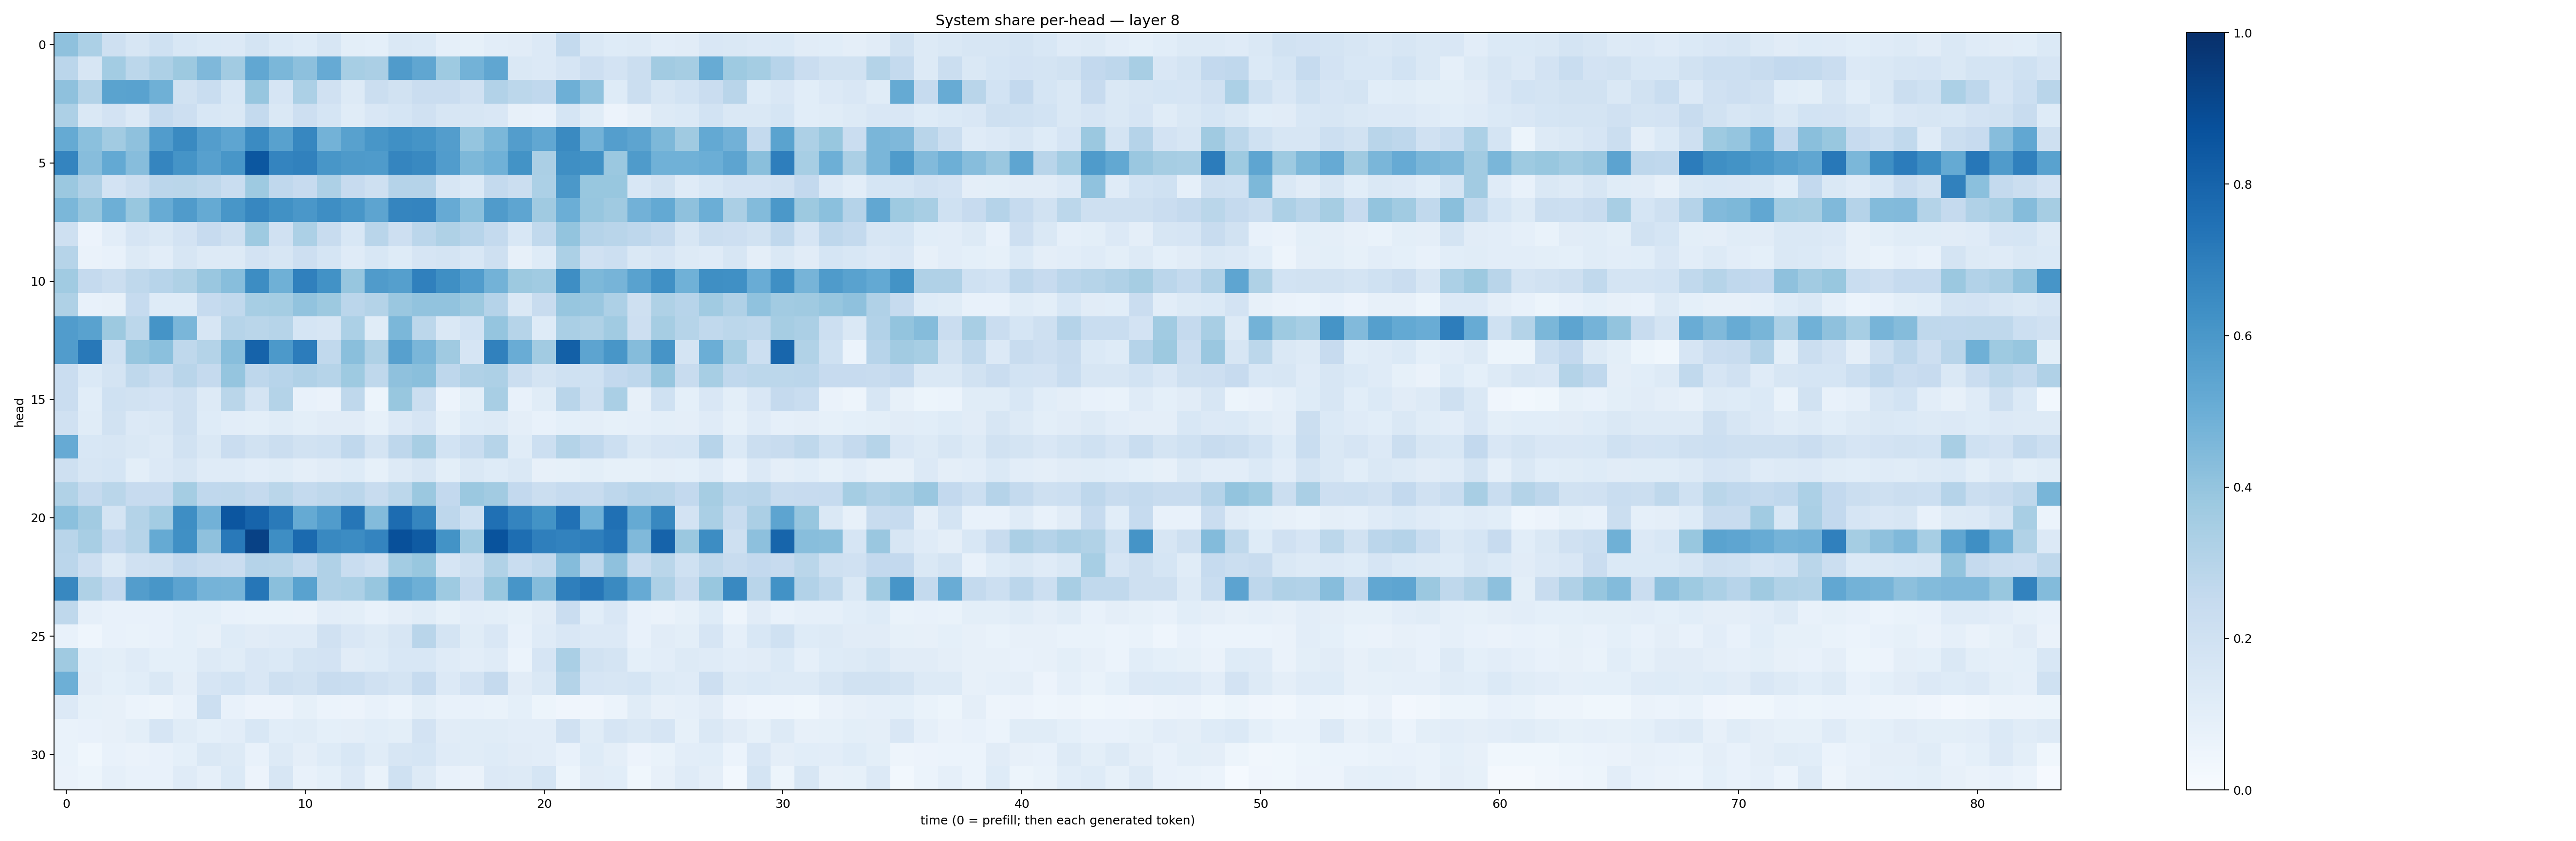

Source data for this figure (header and first rows):
0.41045776, 0.33017376, 0.20543644, 0.1633239, 0.1994712, 0.15372516, 0.13778399, 0.13425282, 0.17634067, 0.13955985, 0.124384716, 0.15633942, 0.09982839, 0.09136141, 0.14385648, 0.13862468, 0.08626774, 0.083075136, 0.10397687, 0.10997859, 0.13628572, 0.2563545, 0.14747477, 0.12480628
0.283, 0.1622, 0.357, 0.2796, 0.3253, 0.3764, 0.4516, 0.3628, 0.5276, 0.4588, 0.4165, 0.5153, 0.3466, 0.3351, 0.58, 0.5324, 0.3716, 0.4766, 0.5348, 0.1413, 0.1337, 0.1664, 0.2135, 0.1798
0.4107, 0.3085, 0.5501, 0.5535, 0.4914, 0.1931, 0.2326, 0.1536, 0.3914, 0.1675, 0.3318, 0.1964, 0.1316, 0.2212, 0.189, 0.2288, 0.2274, 0.197, 0.3101, 0.2785, 0.2657, 0.4951, 0.4073, 0.1213
0.3247, 0.142, 0.1811, 0.1352, 0.2493, 0.2129, 0.1546, 0.1412, 0.2558, 0.1416, 0.2127, 0.1693, 0.1161, 0.1511, 0.1685, 0.1971, 0.1595, 0.1563, 0.1518, 0.08034, 0.0736, 0.1719, 0.1142, 0.05577
0.519, 0.418, 0.3602, 0.4135, 0.5747, 0.6548, 0.571, 0.5365, 0.6505, 0.5572, 0.6648, 0.4789, 0.5577, 0.6044, 0.6293, 0.6142, 0.5713, 0.3964, 0.4605, 0.5726, 0.5281, 0.6531, 0.477, 0.5672
0.6734, 0.4302, 0.5216, 0.43, 0.6697, 0.6151, 0.559, 0.6023, 0.8512, 0.6734, 0.687, 0.6028, 0.5887, 0.584, 0.6705, 0.6578, 0.5764, 0.4567, 0.4876, 0.6185, 0.3336, 0.6359, 0.6266, 0.3793
0.3791, 0.3197, 0.1828, 0.2196, 0.2836, 0.287, 0.2713, 0.2329, 0.374, 0.2693, 0.2454, 0.3278, 0.2457, 0.2034, 0.3041, 0.3036, 0.1593, 0.1377, 0.2548, 0.2248, 0.3289, 0.5973, 0.39, 0.3876
0.4576, 0.3909, 0.4939, 0.3881, 0.5082, 0.5813, 0.517, 0.6017, 0.6667, 0.6258, 0.5991, 0.6377, 0.6033, 0.5427, 0.6697, 0.6731, 0.5139, 0.4196, 0.5791, 0.5354, 0.3691, 0.4984, 0.3924, 0.3688
0.2065, 0.05845, 0.1041, 0.1678, 0.1443, 0.1827, 0.2437, 0.2048, 0.3732, 0.1972, 0.3283, 0.2411, 0.1531, 0.2905, 0.2145, 0.2822, 0.3235, 0.2937, 0.2544, 0.1551, 0.265, 0.4003, 0.3013, 0.2924
0.2991, 0.06558, 0.07138, 0.1303, 0.1032, 0.1604, 0.1268, 0.1276, 0.1823, 0.1577, 0.2145, 0.1692, 0.1198, 0.1537, 0.1238, 0.1678, 0.1757, 0.1543, 0.2065, 0.08029, 0.1222, 0.3296, 0.1963, 0.2158
0.3652, 0.2506, 0.2195, 0.2721, 0.2969, 0.3223, 0.383, 0.4272, 0.6417, 0.4886, 0.6878, 0.623, 0.3938, 0.5782, 0.564, 0.6891, 0.636, 0.5764, 0.4783, 0.3761, 0.3668, 0.6377, 0.4561, 0.4697
0.3237, 0.07734, 0.07833, 0.248, 0.1233, 0.1216, 0.2481, 0.2644, 0.3451, 0.3521, 0.4035, 0.378, 0.2818, 0.3073, 0.3854, 0.4053, 0.405, 0.3765, 0.3031, 0.145, 0.2356, 0.391, 0.3864, 0.3262
0.5779, 0.5538, 0.3773, 0.281, 0.6148, 0.4613, 0.1585, 0.2981, 0.288, 0.297, 0.1691, 0.1578, 0.331, 0.1157, 0.4604, 0.278, 0.1419, 0.1853, 0.3961, 0.2976, 0.124, 0.3387, 0.3219, 0.3638
0.5757, 0.7197, 0.1992, 0.3924, 0.4194, 0.2724, 0.3059, 0.4275, 0.8035, 0.5916, 0.707, 0.2623, 0.4237, 0.3229, 0.5622, 0.4648, 0.3695, 0.166, 0.6862, 0.5052, 0.3614, 0.8141, 0.5404, 0.605
0.2291, 0.1406, 0.1757, 0.2712, 0.2387, 0.2928, 0.2505, 0.3949, 0.2752, 0.2964, 0.3199, 0.3001, 0.3714, 0.2695, 0.4131, 0.4224, 0.2753, 0.3166, 0.3245, 0.2231, 0.1789, 0.2004, 0.2025, 0.2608
0.2272, 0.1072, 0.2015, 0.1913, 0.1811, 0.2104, 0.1313, 0.2873, 0.1742, 0.3057, 0.0728, 0.06539, 0.2711, 0.05079, 0.3873, 0.2259, 0.05824, 0.1013, 0.343, 0.07313, 0.1162, 0.2913, 0.2069, 0.3367
0.1965, 0.1141, 0.1926, 0.1359, 0.1429, 0.2075, 0.1243, 0.1029, 0.1011, 0.1157, 0.1005, 0.1122, 0.1121, 0.08451, 0.1343, 0.1653, 0.08372, 0.1213, 0.1311, 0.09678, 0.07269, 0.09054, 0.09589, 0.08435
0.5122, 0.155, 0.1568, 0.1447, 0.1285, 0.1921, 0.1467, 0.23, 0.1883, 0.226, 0.1907, 0.2022, 0.2693, 0.1738, 0.2745, 0.3399, 0.1867, 0.2329, 0.2994, 0.1133, 0.2155, 0.3061, 0.266, 0.2185
0.2039, 0.1624, 0.1692, 0.1015, 0.1341, 0.1569, 0.1199, 0.1204, 0.1031, 0.1153, 0.0959, 0.112, 0.1234, 0.08572, 0.1285, 0.1607, 0.09808, 0.1418, 0.1228, 0.1418, 0.08103, 0.08382, 0.09869, 0.08566
0.3164, 0.2529, 0.2885, 0.2422, 0.2433, 0.353, 0.2665, 0.2717, 0.2527, 0.2864, 0.2559, 0.2701, 0.2849, 0.2351, 0.2803, 0.3809, 0.2581, 0.38, 0.362, 0.2598, 0.2214, 0.2477, 0.2417, 0.2761
0.4197, 0.3616, 0.1757, 0.3052, 0.3558, 0.6382, 0.4821, 0.8552, 0.7999, 0.714, 0.5177, 0.5745, 0.7266, 0.4413, 0.7672, 0.6711, 0.2767, 0.2, 0.7508, 0.6753, 0.6177, 0.7492, 0.4858, 0.7528
0.2898, 0.3402, 0.2603, 0.298, 0.5176, 0.6297, 0.4132, 0.7183, 0.9305, 0.6389, 0.7746, 0.6563, 0.6483, 0.6727, 0.876, 0.8328, 0.6187, 0.3671, 0.8653, 0.7598, 0.6948, 0.6805, 0.6925, 0.7312
0.2828, 0.2111, 0.1262, 0.1981, 0.2034, 0.2579, 0.2385, 0.2284, 0.3037, 0.2993, 0.2541, 0.3181, 0.233, 0.1965, 0.3572, 0.3904, 0.1665, 0.2088, 0.3137, 0.234, 0.2622, 0.434, 0.2752, 0.4117
0.6609, 0.3211, 0.2617, 0.5718, 0.6034, 0.5462, 0.4737, 0.4725, 0.7268, 0.4237, 0.554, 0.3174, 0.3312, 0.3932, 0.5349, 0.496, 0.3714, 0.2515, 0.3893, 0.6067, 0.4348, 0.694, 0.7294, 0.6539
0.2719, 0.08722, 0.07739, 0.07678, 0.07358, 0.09233, 0.09007, 0.07592, 0.06717, 0.06793, 0.06591, 0.102, 0.09911, 0.07749, 0.09465, 0.1151, 0.085, 0.1019, 0.09924, 0.08321, 0.1116, 0.2286, 0.1058, 0.1491
0.07304, 0.04655, 0.07488, 0.06884, 0.07716, 0.09054, 0.08049, 0.1219, 0.1129, 0.1189, 0.1205, 0.1976, 0.1488, 0.1278, 0.1579, 0.2904, 0.172, 0.1141, 0.1519, 0.07456, 0.12, 0.1501, 0.1361, 0.1337
0.3705, 0.106, 0.09894, 0.1184, 0.09079, 0.0905, 0.1284, 0.1168, 0.1488, 0.1406, 0.1739, 0.1832, 0.1112, 0.1241, 0.154, 0.1533, 0.1177, 0.1029, 0.1209, 0.05941, 0.1667, 0.3371, 0.1951, 0.1771
0.4942, 0.1124, 0.0923, 0.1081, 0.1471, 0.09524, 0.1664, 0.1842, 0.1485, 0.205, 0.1885, 0.242, 0.2326, 0.1957, 0.1723, 0.2466, 0.1352, 0.1826, 0.2506, 0.1111, 0.148, 0.3077, 0.1673, 0.1566
0.1349, 0.08332, 0.07872, 0.05879, 0.04981, 0.07328, 0.2177, 0.07746, 0.05755, 0.05738, 0.0851, 0.05865, 0.0573, 0.07596, 0.06003, 0.09897, 0.07407, 0.07737, 0.06998, 0.09084, 0.05425, 0.04258, 0.04194, 0.06247
0.06697, 0.0746, 0.08066, 0.1003, 0.1657, 0.1146, 0.09352, 0.1022, 0.1552, 0.1062, 0.1152, 0.09112, 0.09751, 0.106, 0.09877, 0.1804, 0.1128, 0.1138, 0.1163, 0.105, 0.1041, 0.1956, 0.1133, 0.1644
0.06676, 0.03888, 0.07111, 0.06589, 0.07323, 0.09297, 0.1417, 0.128, 0.07471, 0.1251, 0.09445, 0.1247, 0.1544, 0.1159, 0.1587, 0.1715, 0.1194, 0.1153, 0.1241, 0.1112, 0.1037, 0.07499, 0.1231, 0.09464
0.06259, 0.05372, 0.0867, 0.07704, 0.07221, 0.119, 0.0886, 0.1403, 0.05797, 0.1599, 0.07103, 0.09361, 0.1363, 0.06829, 0.1993, 0.1255, 0.07099, 0.06251, 0.1359, 0.1281, 0.1689, 0.05458, 0.1101, 0.1065
